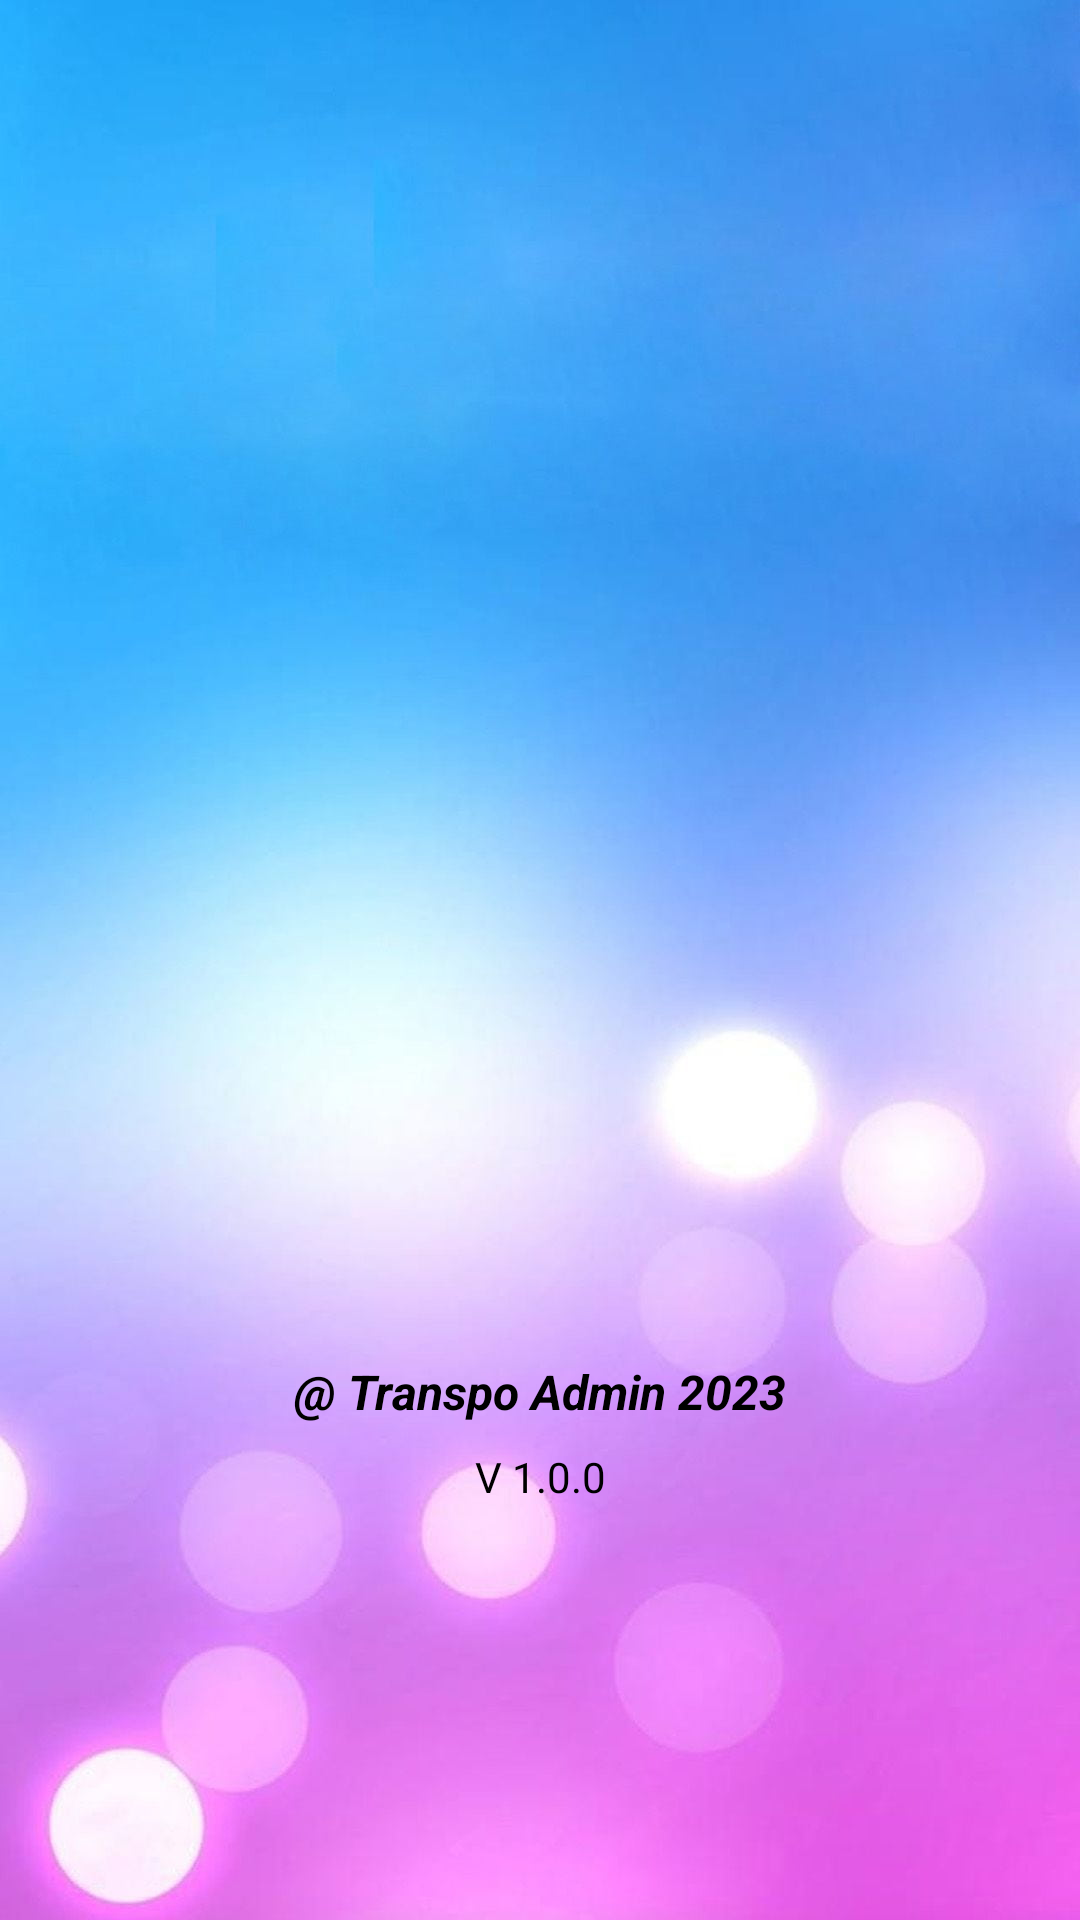

Produce the Android XML layout that renders to this screen, including the resource entries it uses.
<!-- AndroidManifest.xml: application theme Theme.AdminTranspo -->
<!-- res/layout/activity_splash.xml -->
<?xml version="1.0" encoding="utf-8"?>
<androidx.constraintlayout.widget.ConstraintLayout xmlns:android="http://schemas.android.com/apk/res/android"
    xmlns:app="http://schemas.android.com/apk/res-auto"
    xmlns:tools="http://schemas.android.com/tools"
    android:layout_width="match_parent"
    android:layout_height="match_parent"
    tools:context=".SplashActivity">

    <ImageView
        android:id="@+id/backgroundImageView"
        android:layout_width="match_parent"
        android:layout_height="match_parent"
        android:scaleType="centerCrop"
        android:src="@drawable/bg" />

    <ImageView
        android:id="@+id/imgView_logo"
        android:layout_width="130dp"
        android:layout_height="130dp"
        android:layout_marginTop="80dp"
        android:scaleType="centerInside"
        android:src="@drawable/icon"
        app:layout_constraintBottom_toBottomOf="parent"
        app:layout_constraintEnd_toEndOf="parent"
        app:layout_constraintStart_toStartOf="parent"
        app:layout_constraintTop_toTopOf="parent" />

    <ImageView
        android:id="@+id/imgView_logo_rays"
        android:layout_width="170dp"
        android:layout_height="170dp"
        android:layout_marginTop="80dp"
        android:rotation="0"
        android:scaleType="centerInside"
        android:src="@drawable/icon2"
        app:layout_constraintBottom_toBottomOf="parent"
        app:layout_constraintEnd_toEndOf="parent"
        app:layout_constraintStart_toStartOf="parent"
        app:layout_constraintTop_toTopOf="parent" />


    <TextView
        android:layout_width="wrap_content"
        android:layout_height="wrap_content"
        android:layout_gravity="center"
        android:layout_marginTop="8dp"
        android:text="@string/app_version"
        android:textColor="@color/black"
        android:textSize="14sp"
        app:layout_constraintEnd_toEndOf="parent"
        app:layout_constraintStart_toStartOf="parent"
        app:layout_constraintTop_toBottomOf="@+id/textView" />

    <TextView
        android:id="@+id/textView"
        android:layout_width="wrap_content"
        android:layout_height="wrap_content"
        android:layout_gravity="center"
        android:layout_marginTop="8dp"
        android:text="@string/app_copy"
        android:textColor="@color/black"
        android:textSize="16sp"
        android:textStyle="bold|italic"
        app:layout_constraintEnd_toEndOf="parent"
        app:layout_constraintStart_toStartOf="parent"
        app:layout_constraintTop_toBottomOf="@+id/imgView_logo_rays" />

</androidx.constraintlayout.widget.ConstraintLayout>
<!-- resources referenced by this layout -->
<resources>
  <!-- drawable bg: jpg bitmap (drawable, 70676 bytes) -->
  <string name="app_copy">@ Transpo Admin 2023</string>
  <string name="app_version">V 1.0.0</string>
  <style name="Theme.AdminTranspo" parent="Base.Theme.AdminTranspo" />
  <style name="Base.Theme.AdminTranspo" parent="Theme.Material3.DayNight.NoActionBar">
          
          
          <item name="colorPrimary">#8E97E4</item>
      </style>
  <!-- not gathered from this repository: default colours our renderer supplied (Android Studio template values) -->
  <color name="black">#FF000000</color>
</resources>
